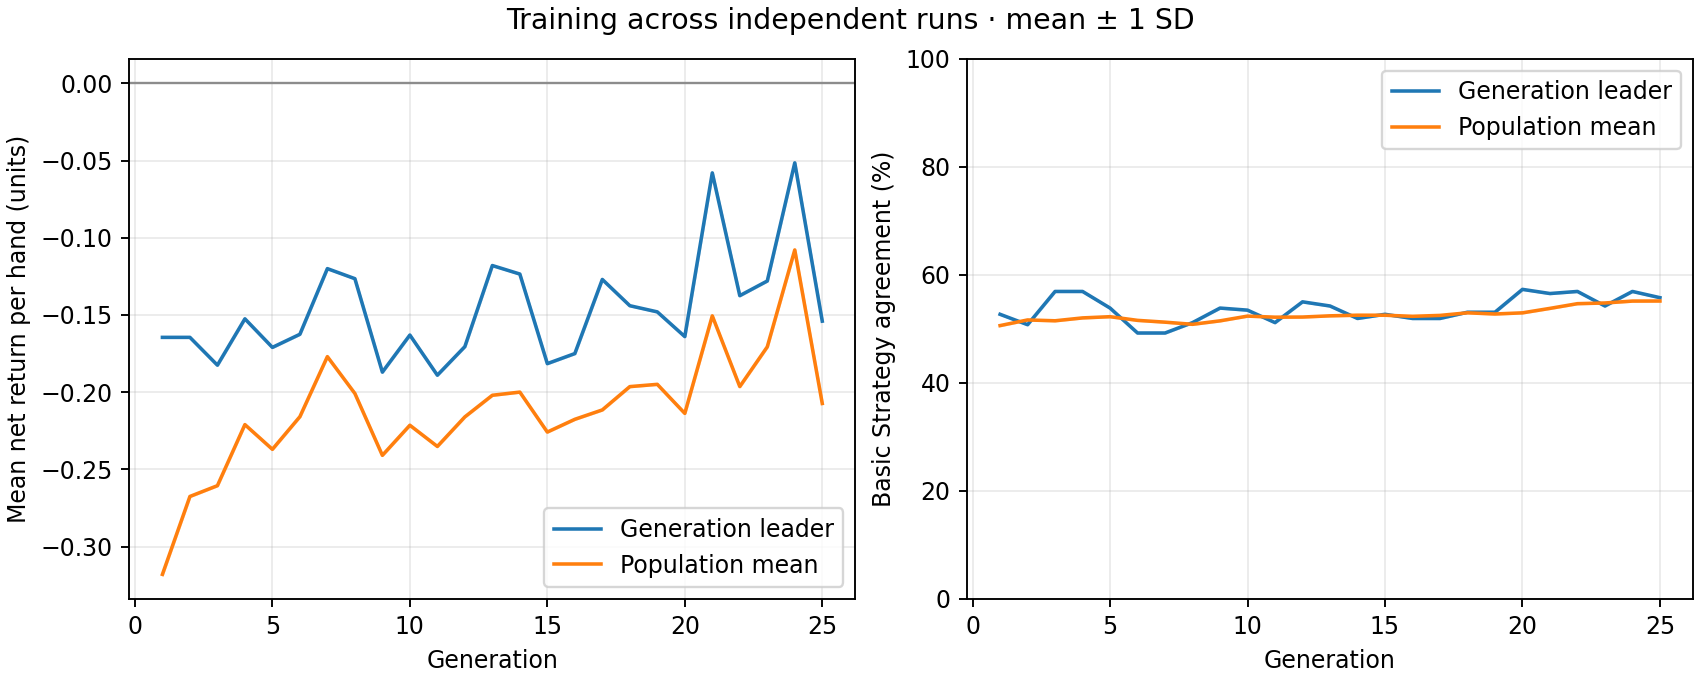

Source data for this figure (header and first rows):
generation, best_fitness_mean, best_fitness_sd, average_fitness_mean, average_fitness_sd, best_match_pct_mean, best_match_pct_sd, population_match_pct_mean, population_match_pct_sd
1, -0.1645, 0.0, -0.318, 0.0, 52.69, 0.0, 50.6, 0.0
2, -0.1645, 0.0, -0.2675, 0.0, 50.77, 0.0, 51.65, 0.0
3, -0.1825, 0.0, -0.2605, 0.0, 56.92, 0.0, 51.49, 0.0
4, -0.1525, 0.0, -0.221, 0.0, 56.92, 0.0, 52.03, 0.0
5, -0.171, 0.0, -0.237, 0.0, 53.85, 0.0, 52.25, 0.0
6, -0.1625, 0.0, -0.2159, 0.0, 49.23, 0.0, 51.57, 0.0
7, -0.12, 0.0, -0.177, 0.0, 49.23, 0.0, 51.24, 0.0
8, -0.1265, 0.0, -0.2008, 0.0, 51.15, 0.0, 50.84, 0.0
9, -0.187, 0.0, -0.2409, 0.0, 53.85, 0.0, 51.48, 0.0
10, -0.163, 0.0, -0.2214, 0.0, 53.46, 0.0, 52.36, 0.0
11, -0.189, 0.0, -0.2351, 0.0, 51.15, 0.0, 52.16, 0.0
12, -0.1705, 0.0, -0.216, 0.0, 55, 0.0, 52.19, 0.0
13, -0.118, 0.0, -0.202, 0.0, 54.23, 0.0, 52.41, 0.0
14, -0.1235, 0.0, -0.1999, 0.0, 51.92, 0.0, 52.53, 0.0
15, -0.1815, 0.0, -0.2258, 0.0, 52.69, 0.0, 52.52, 0.0
16, -0.175, 0.0, -0.2176, 0.0, 51.92, 0.0, 52.32, 0.0
17, -0.127, 0.0, -0.2115, 0.0, 51.92, 0.0, 52.49, 0.0
18, -0.144, 0.0, -0.1964, 0.0, 53.08, 0.0, 52.97, 0.0
19, -0.148, 0.0, -0.1949, 0.0, 53.08, 0.0, 52.75, 0.0
20, -0.164, 0.0, -0.2137, 0.0, 57.31, 0.0, 52.96, 0.0
21, -0.058, 0.0, -0.1506, 0.0, 56.54, 0.0, 53.79, 0.0
22, -0.1375, 0.0, -0.1964, 0.0, 56.92, 0.0, 54.66, 0.0
23, -0.128, 0.0, -0.1706, 0.0, 54.23, 0.0, 54.79, 0.0
24, -0.0515, 0.0, -0.1079, 0.0, 56.92, 0.0, 55.14, 0.0
25, -0.154, 0.0, -0.2073, 0.0, 55.77, 0.0, 55.15, 0.0
